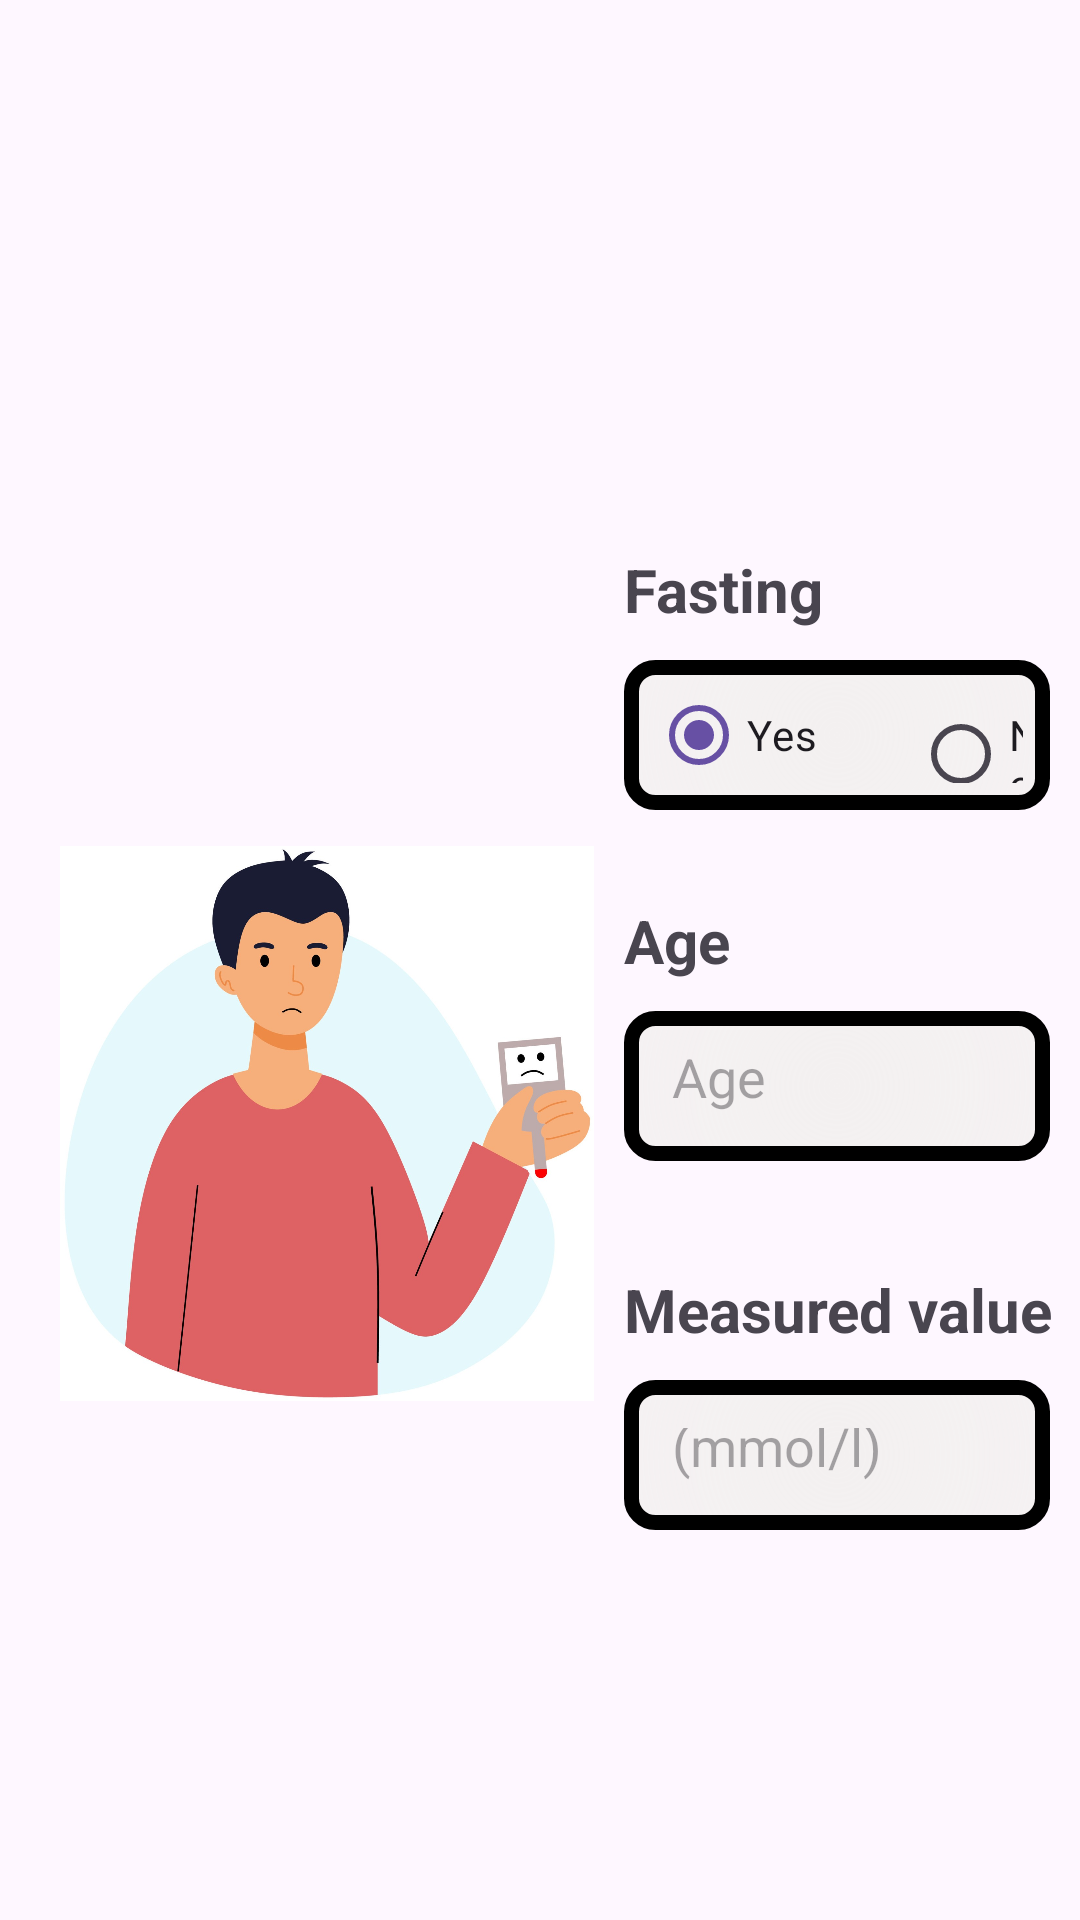

Reconstruct the res/layout file that produces this screen, plus the resources it refers to.
<!-- AndroidManifest.xml: application theme Theme.HealSelf -->
<!-- res/layout/activity_mesure_glycemie.xml -->
<?xml version="1.0" encoding="utf-8"?>
<androidx.constraintlayout.widget.ConstraintLayout xmlns:android="http://schemas.android.com/apk/res/android"
    xmlns:app="http://schemas.android.com/apk/res-auto"
    xmlns:tools="http://schemas.android.com/tools"
    android:layout_width="match_parent"
    android:layout_height="match_parent"
    tools:context=".view.MesureGlycemieActivity">

    <LinearLayout
        android:layout_width="match_parent"
        android:layout_height="wrap_content"
        android:orientation="vertical"
        tools:layout_editor_absoluteX="0dp"
        tools:layout_editor_absoluteY="0dp"
        tools:ignore="MissingConstraints">

        <LinearLayout
            android:layout_width="match_parent"
            android:layout_height="124dp"
            android:layout_marginTop="18dp"
            android:orientation="horizontal">

            <ImageView
                android:id="@+id/backButton"
                android:layout_width="85dp"
                android:layout_height="80dp"
                android:layout_gravity="left"
                android:layout_marginLeft="10dp"
                android:layout_marginTop="20dp"
                android:layout_marginBottom="20dp"
                android:padding="16dp"
                android:src="@drawable/back" />

            <ImageView
                android:layout_width="116dp"
                android:layout_height="103dp"
                android:layout_gravity="right"
                android:layout_marginLeft="150dp"
                android:layout_marginTop="20dp"
                android:layout_marginBottom="20dp"
                android:src="@drawable/blood" />
        </LinearLayout>


        <LinearLayout
            android:layout_width="match_parent"
            android:layout_height="wrap_content"
            android:orientation="horizontal">

            <ImageView
                android:layout_width="178dp"
                android:layout_height="465dp"
                android:layout_marginLeft="20dp"
                android:layout_marginBottom="20dp"
                android:src="@drawable/mesglycmen" />

            <LinearLayout
                android:layout_width="0dp"
                android:layout_height="match_parent"
                android:layout_weight="1"
                android:orientation="vertical"
                android:layout_marginTop="25dp">

                <TextView
                    android:layout_width="wrap_content"
                    android:layout_height="wrap_content"
                    android:text="Fasting"
                    android:layout_marginLeft="10dp"
                    android:layout_marginBottom="10dp"
                    android:layout_marginTop="16dp"
                    android:textStyle="bold"
                    android:textSize="20sp"/>

                <GridLayout
                    android:layout_width="match_parent"
                    android:layout_height="50dp"
                    android:background="@drawable/icon_background"
                    android:columnCount="2"
                    android:orientation="horizontal"
                    android:padding="5dp"
                    android:layout_marginRight="10dp"
                    android:layout_marginLeft="10dp"
                    android:layout_marginBottom="10dp"
                    android:rowCount="1"
                    android:useDefaultMargins="true">

                    <RadioGroup
                        android:id="@+id/fastingRadioGroup"
                        android:layout_width="wrap_content"
                        android:layout_height="wrap_content"
                        android:orientation="horizontal">

                        <RadioButton
                            android:id="@+id/maleRadioButton"
                            android:layout_width="wrap_content"
                            android:layout_height="wrap_content"
                            android:text="Yes"
                            android:checked="true"
                            android:layout_marginRight="14dp"/>

                        <RadioButton
                            android:id="@+id/femaleRadioButton"
                            android:layout_width="wrap_content"
                            android:layout_height="wrap_content"
                            android:text="No"
                            android:layout_marginLeft="18dp"/>
                    </RadioGroup>
                </GridLayout>

                <TextView
                    android:layout_width="wrap_content"
                    android:layout_height="wrap_content"
                    android:text="Age"
                    android:layout_marginTop="20dp"
                    android:layout_marginLeft="10dp"
                    android:layout_marginBottom="10dp"
                    android:textStyle="bold"
                    android:textSize="20sp"/>

                <EditText
                    android:id="@+id/ageEditText"
                    android:layout_width="match_parent"
                    android:layout_height="50dp"
                    android:layout_marginRight="10dp"
                    android:layout_marginLeft="10dp"
                    android:layout_marginBottom="16dp"
                    android:background="@drawable/icon_background"
                    android:hint="Age"
                    android:padding="16dp"
                    android:inputType="number"/>

                <TextView
                    android:layout_width="wrap_content"
                    android:layout_height="wrap_content"
                    android:text="Measured value"
                    android:layout_marginTop="20dp"
                    android:layout_marginLeft="10dp"
                    android:layout_marginBottom="10dp"
                    android:textStyle="bold"
                    android:textSize="20sp"/>

                <EditText
                    android:id="@+id/mesureEditText"
                    android:layout_width="match_parent"
                    android:layout_height="50dp"
                    android:layout_marginRight="10dp"
                    android:layout_marginLeft="10dp"
                    android:layout_marginBottom="5dp"
                    android:background="@drawable/icon_background"
                    android:hint="(mmol/l)"
                    android:padding="16dp"
                    android:inputType="numberDecimal"/>

            </LinearLayout>

        </LinearLayout>

        <Button
            android:id="@+id/calculateButton"
            android:layout_width="330dp"
            android:layout_height="wrap_content"
            android:layout_gravity="center"
            android:layout_marginTop="12dp"
            android:backgroundTint="@color/blue"
            android:text="Calculate"
            android:textSize="20sp"
            android:textStyle="bold" />

    </LinearLayout>

</androidx.constraintlayout.widget.ConstraintLayout>
<!-- resources referenced by this layout -->
<resources>
  <color name="blue">#386AA6</color>
  <!-- drawable icon_background (drawable) -->
  <?xml version="1.0" encoding="utf-8"?>
  <shape xmlns:android="http://schemas.android.com/apk/res/android"
      android:shape="rectangle">
      <gradient
          android:centerColor="#00FFFFFF"
          android:endColor="#090909"
          android:startColor="#F3F0F0"
          android:gradientRadius="855dp"
          android:type="radial" />
      <stroke
          android:width="5dp"
          android:color="#000000"/> 
      <corners android:radius="8dp" /> 
  </shape>
  <!-- drawable mesglycmen: jpg bitmap (drawable, 113829 bytes) -->
  <style name="Theme.HealSelf" parent="Base.Theme.HealSelf" />
  <style name="Base.Theme.HealSelf" parent="Theme.Material3.DayNight.NoActionBar">
          
          
      </style>
</resources>
